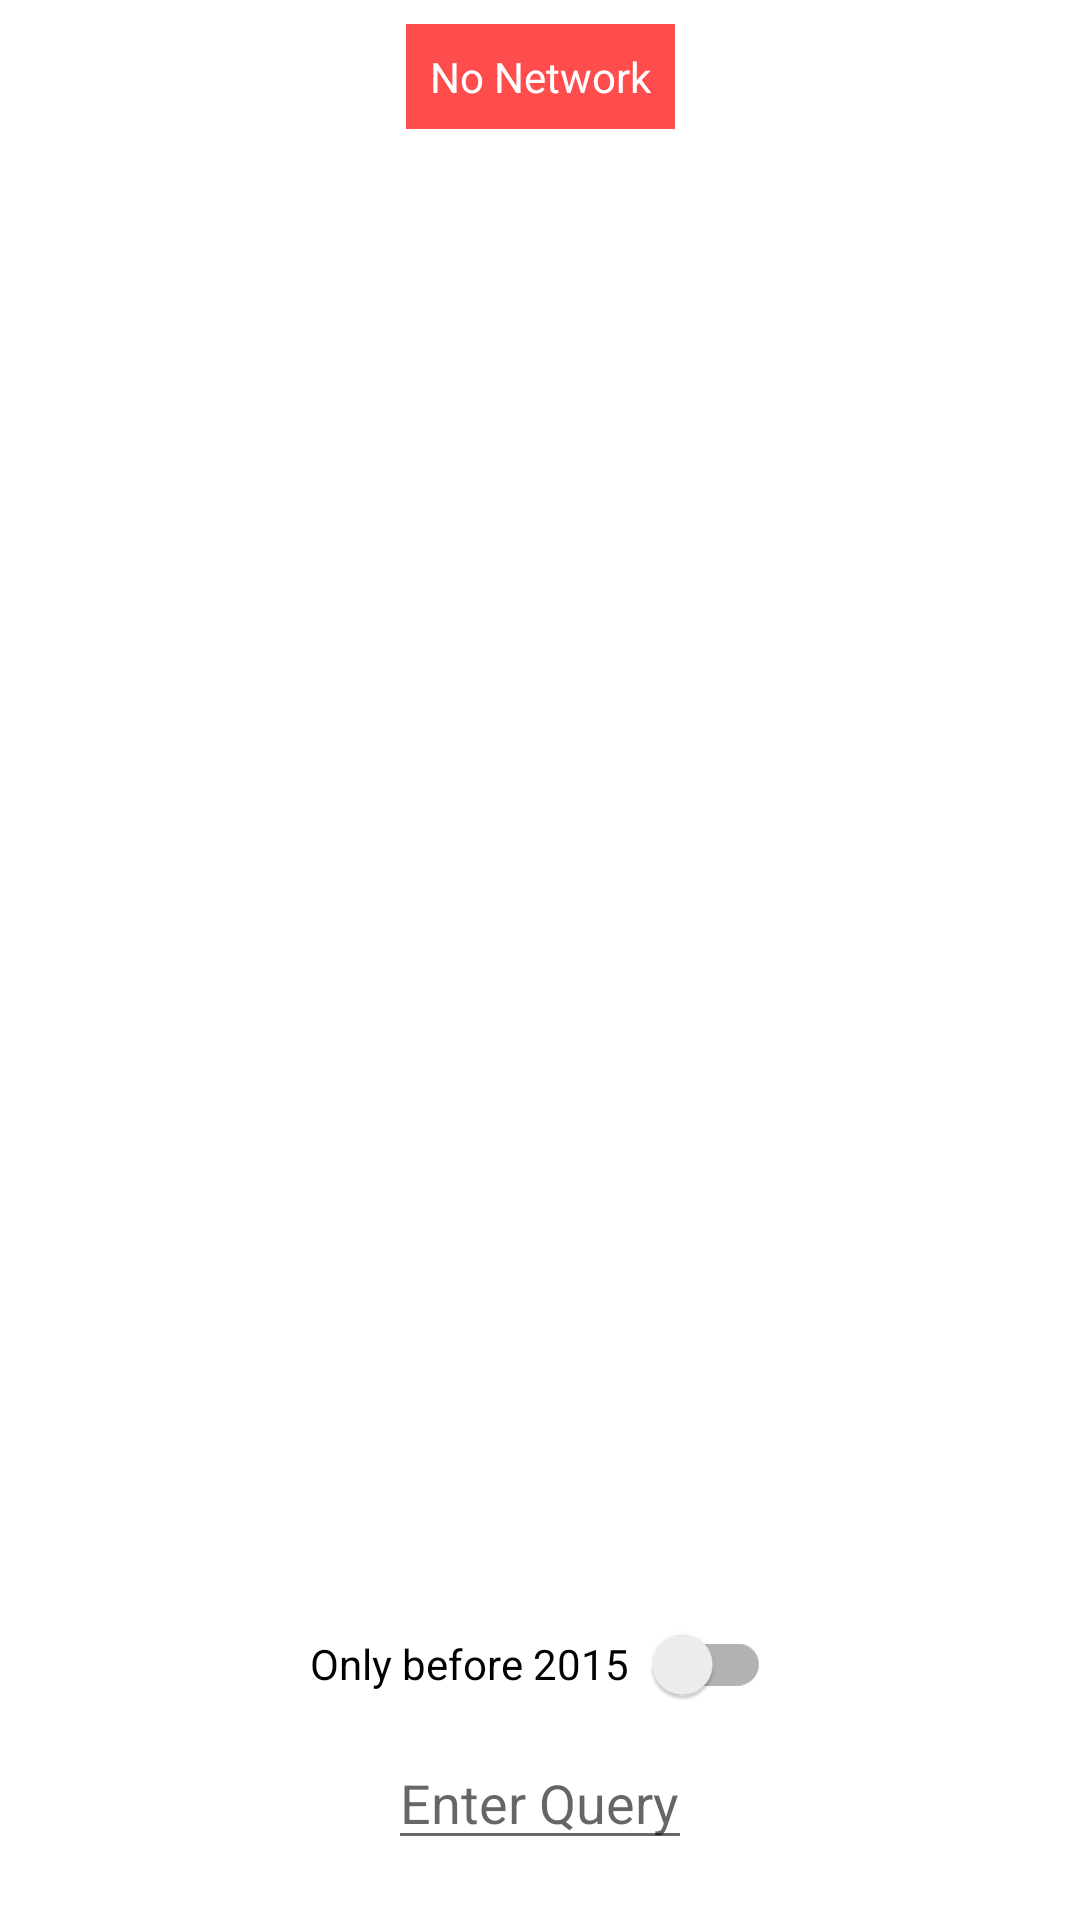

Produce the Android XML layout that renders to this screen, including the resource entries it uses.
<!-- AndroidManifest.xml: application theme Theme.MoviesFlow -->
<!-- res/layout/activity_main.xml -->
<androidx.constraintlayout.widget.ConstraintLayout xmlns:android="http://schemas.android.com/apk/res/android"
    android:layout_width="match_parent"
    android:layout_height="match_parent"
    xmlns:tools="http://schemas.android.com/tools"
    xmlns:app="http://schemas.android.com/apk/res-auto">

        <TextView
            android:id="@+id/message"
            android:layout_width="wrap_content"
            android:layout_height="wrap_content"
            android:layout_marginTop="8dp"
            android:background="@color/redTransparent"
            android:padding="8dp"
            android:text="No Network"
            android:textColor="@color/white"
            app:layout_constraintEnd_toEndOf="parent"
            app:layout_constraintStart_toStartOf="parent"
            app:layout_constraintTop_toTopOf="parent" />

        <androidx.recyclerview.widget.RecyclerView
            android:id="@+id/recycler"
            android:layout_width="match_parent"
            android:layout_height="0dp"
            android:layout_marginTop="8dp"
            android:scrollbars="vertical"
            android:layout_marginBottom="8dp"
            app:layoutManager="androidx.recyclerview.widget.LinearLayoutManager"
            app:layout_constraintBottom_toTopOf="@id/switch_new"
            app:layout_constraintLeft_toLeftOf="parent"
            app:layout_constraintRight_toRightOf="parent"
            app:layout_constraintTop_toBottomOf="@id/message"
             />

        <androidx.appcompat.widget.SwitchCompat
            android:id="@+id/switch_new"
            android:layout_width="wrap_content"
            android:layout_height="wrap_content"
            android:text="Only before 2015"
            android:padding="8dp"
            app:switchPadding="8dp"
            app:layout_constraintBottom_toTopOf="@id/input"
            app:layout_constraintLeft_toLeftOf="parent"
            app:layout_constraintRight_toRightOf="parent" />

        <EditText
            android:id="@+id/input"
            android:layout_width="wrap_content"
            android:layout_height="wrap_content"
            android:layout_marginBottom="20dp"
            android:hint="Enter Query"
            app:layout_constraintBottom_toBottomOf="parent"
            app:layout_constraintLeft_toLeftOf="parent"
            app:layout_constraintRight_toRightOf="parent" />

    </androidx.constraintlayout.widget.ConstraintLayout>
<!-- resources referenced by this layout -->
<resources>
  <color name="redTransparent">#B2FF0000</color>
  <color name="white">#FFFFFFFF</color>
  <style name="Theme.MoviesFlow" parent="Theme.MaterialComponents.DayNight.DarkActionBar">
          
          <item name="colorPrimary">@color/purple_500</item>
          <item name="colorPrimaryVariant">@color/purple_700</item>
          <item name="colorOnPrimary">@color/white</item>
          
          <item name="colorSecondary">@color/teal_200</item>
          <item name="colorSecondaryVariant">@color/teal_700</item>
          <item name="colorOnSecondary">@color/black</item>
          
          <item name="android:statusBarColor" tools:targetApi="l">?attr/colorPrimaryVariant</item>
          
      </style>
  <color name="purple_500">#FF6200EE</color>
  <color name="purple_700">#FF3700B3</color>
  <color name="teal_200">#FF03DAC5</color>
  <color name="teal_700">#FF018786</color>
  <color name="black">#FF000000</color>
</resources>
